Run: headless pygame with SDL's dummy video driver; simulated clock (each Clock.tick advances the game by its frame time, no real sleeping); random seed 0; keys injected as events and as key.get_pressed() state; no mouse input.
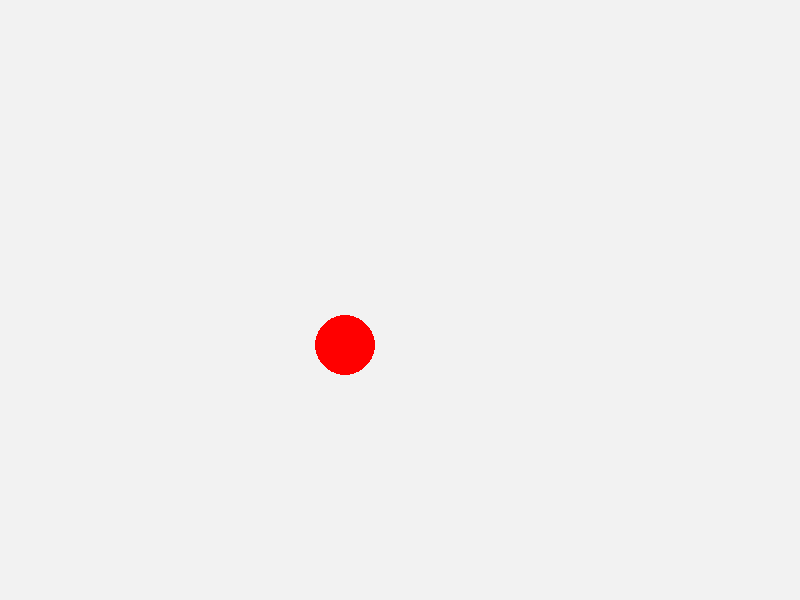
Frame 1 of 4 · flips 1–60 · no input
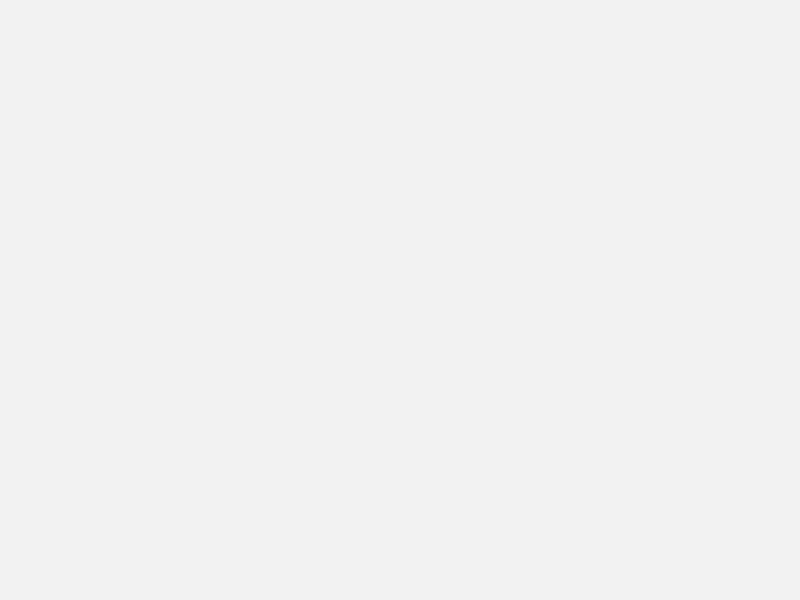
Frame 2 of 4 · flips 61–180 · tapped SPACE, RETURN · held RIGHT (→), D
Frame 3 of 4 · flips 181–300 · held DOWN (↓), S · screen unchanged from frame 2, image omitted
Frame 4 of 4 · flips 301–420 · held LEFT (←), A, UP (↑), W · screen unchanged from frame 3, image omitted

The pygame program that drew these frames:

import pygame

def main():
    # 初始化导入的pygame中的模块
    pygame.init()
    # 初始化用于显示的窗口并设置尺寸大小
    screen = pygame.display.set_mode((800, 600))
    pygame.display.set_caption('大球吃小球')
    x,y = 50, 50
    running = True
    # 开启一个事件循环处理发生的事件
    while running:
        # 从消息队列中获取事件并对事件进行处理
        for event in pygame.event.get():
            if event.type == pygame.QUIT:
                running = False

        # 设置窗体背景色
        screen.fill((242,242,242))
        # 绘制一个圆（参数分别是：屏幕，颜色，圆心，半径，0表示填充圆）
        pygame.draw.circle(screen, (255, 0, 0), (x, y), 30, 0)

        # 刷新当前窗口（渲染窗口将绘制的图像显现出来）
        pygame.display.flip()
        # 每隔50毫秒改变小球的位置再刷新窗口
        pygame.time.delay(50)
        x, y = x + 5, y + 5


if __name__ == '__main__':
    main()
